Run: headless pygame with SDL's dummy video driver; simulated clock (each Clock.tick advances the game by its frame time, no real sleeping); random seed 0; keys injected as events and as key.get_pressed() state; no mouse input.
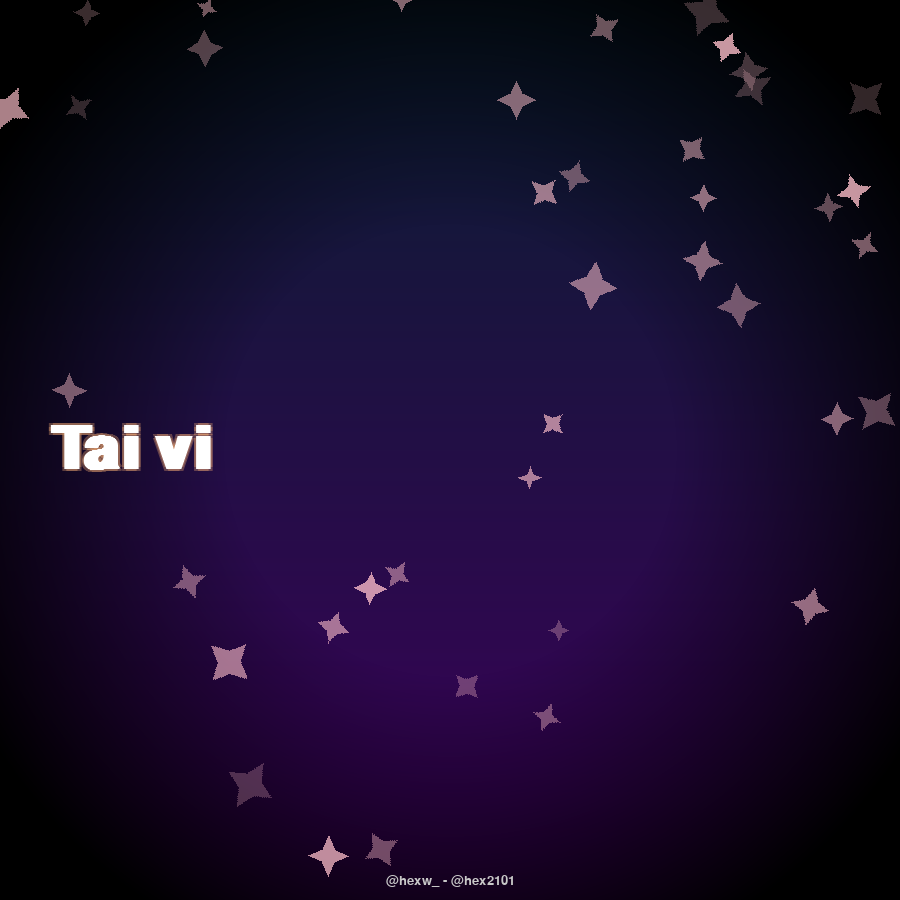
Frame 1 of 4 · flips 1–60 · no input
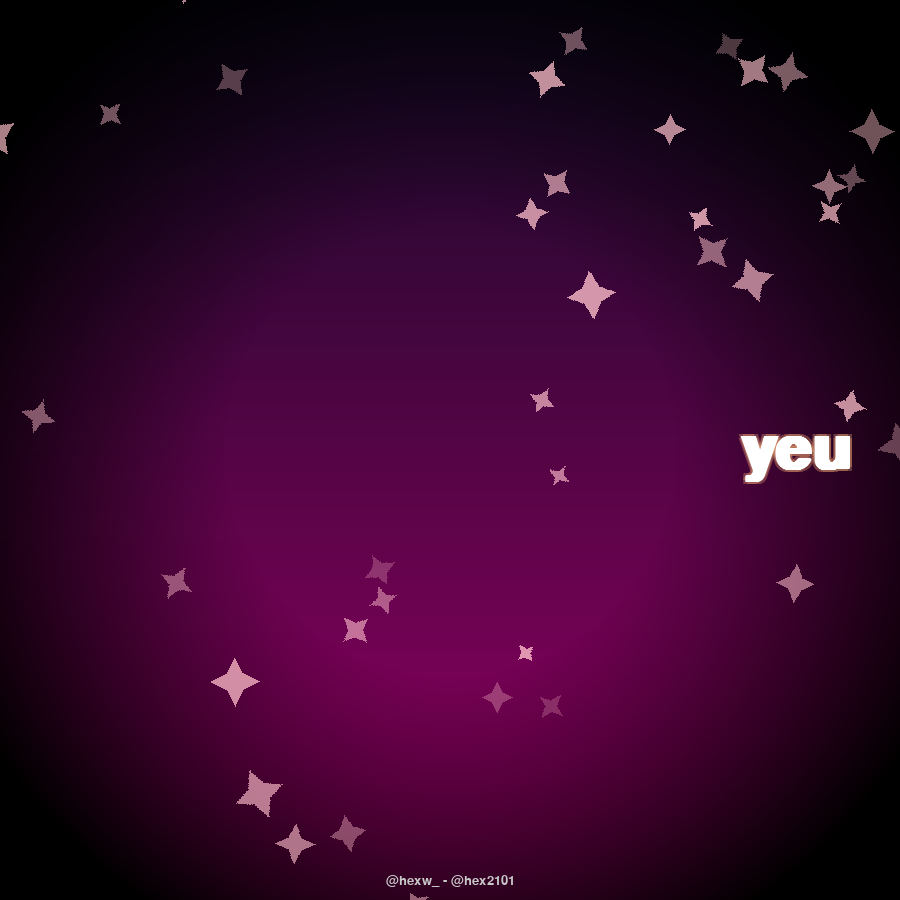
Frame 2 of 4 · flips 61–180 · tapped SPACE, RETURN · held RIGHT (→), D
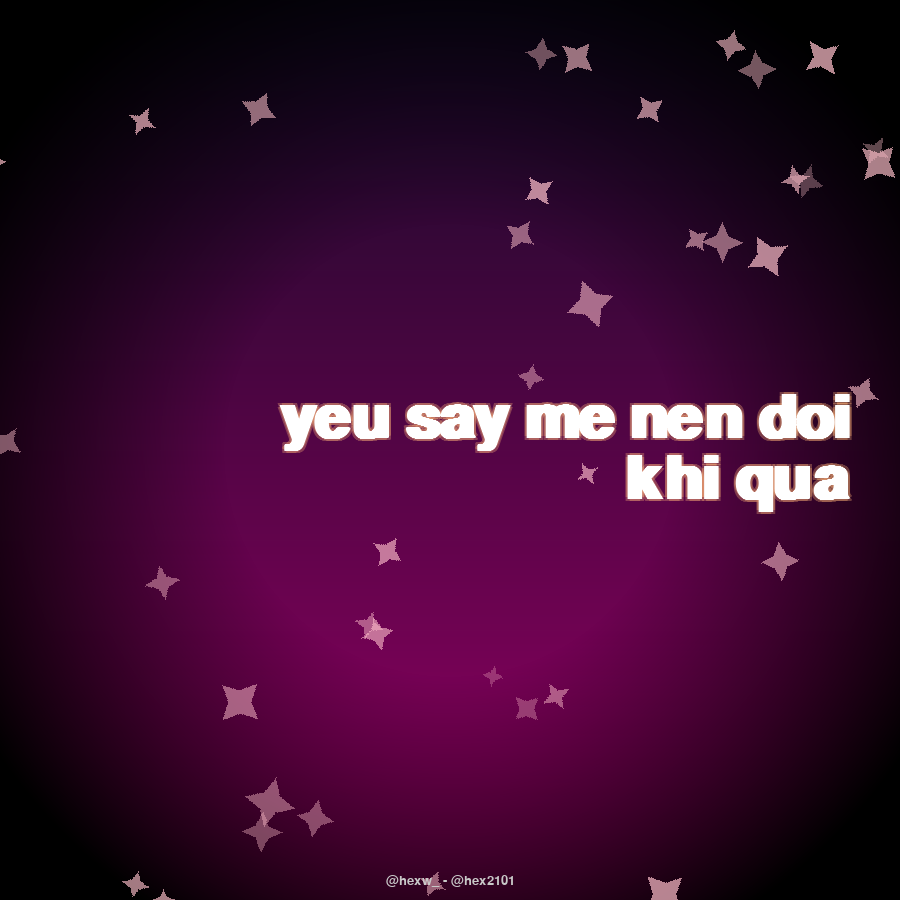
Frame 3 of 4 · flips 181–300 · held DOWN (↓), S
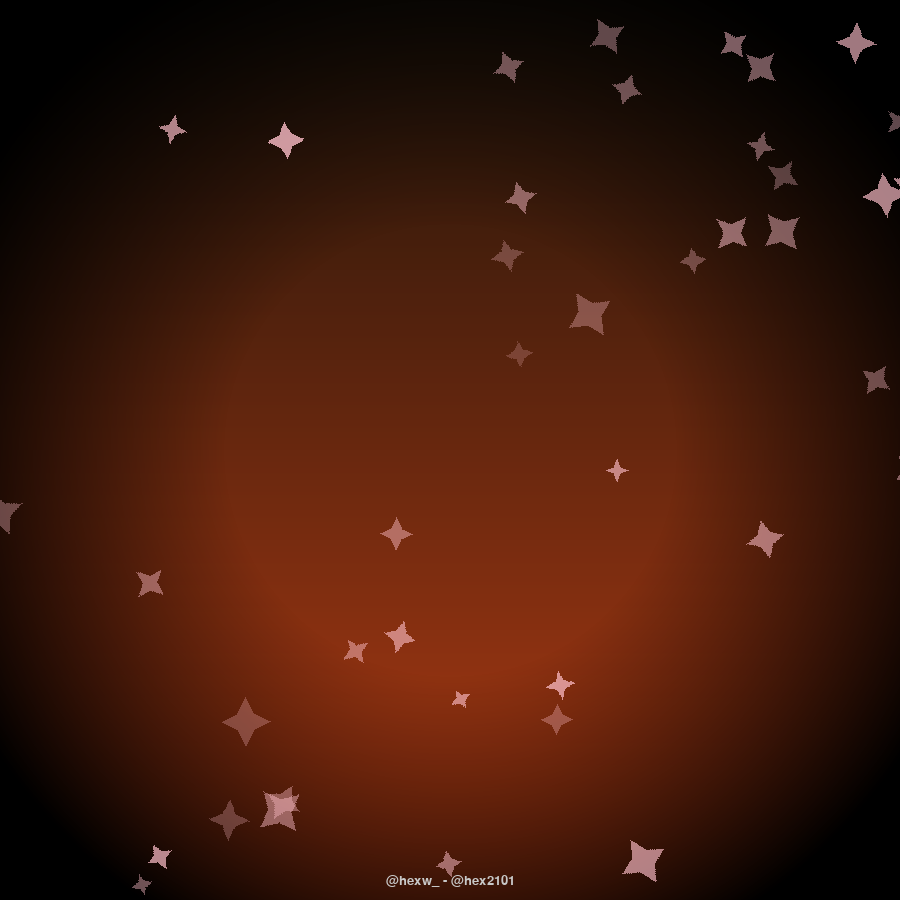
Frame 4 of 4 · flips 301–420 · held LEFT (←), A, UP (↑), W

The pygame program that drew these frames:

import pygame, sys, time, random, math

pygame.init()
WIDTH, HEIGHT = 900, 900
screen = pygame.display.set_mode((WIDTH, HEIGHT))
pygame.display.set_caption("STMTP")

font = pygame.font.SysFont("Arial", 90, bold=True)
logo_font = pygame.font.SysFont("Courier New", 20)

lyrics = [
    ("Tai vi anh thoi",0.3,0.4,"left"),
    ("yeu say me nen doi khi qua dai kho", 0.35, 0.65, 'right'),
    ("Nham mat o tho, anh khong muon lac vao trong noi dau nay", 0.25, 0.8, 'center'),
    ("Phia truoc bay gio ai dang nam chat ban tay cua em vay?", 0.25, 0.8, 'center'),
    ("Mong lung nhu 1 tro dua", 0.3, 0.8, 'left'),
    ("Anh xin gio tay rut lui thoi", 0.25, 0.8, 'right'),
    ("Trach ai bay gio day?", 0.2, 0.8, 'center'),
    ("Hexxed", 0.5, 0.8, 'center'),
    ("Chung ta khong thuoc ve nhau", 0.3, 1, 'left'),
    ("Chung ta khong thuoc ve nhau", 0.3, 1, 'center'),
    ("Chung ta khong thuoc ve nhau", 0.1, 0.2, 'right'),
    ("Em hay cu di ben nguoi ma em can", 0.3, 3, 'left'),
    (" ", 0.01, 1, 'center')
]

gradient_colors = [
    ((10, 30, 50), (60, 0, 90)),
    ((20, 10, 40), (150, 0, 100)),
    ((30, 20, 10), (180, 60, 20)),
    ((0, 20, 60), (0, 80, 180)),
    ((10, 0, 30), (90, 10, 120)),
    ((0, 10, 10), (20, 120, 100)),
    ((30, 10, 20), (120, 20, 60)),
    ((10, 10, 10), (60, 60, 60)),
    ((40, 0, 0), (180, 20, 20)),
    ((10, 10, 10), (30, 30, 30)),
]

BLACK = (0, 0, 0)
WHITE = (255, 255, 255)
GLOW_COLOR = (255, 180, 120)
LOGO_COLOR = (200, 200, 200)

# (### THAY ĐỔI ###: Hàm tạo vignette surface, chỉ gọi 1 lần)
def create_vignette_surface(width, height, vignette_strength=180, vignette_radius_ratio=0.5):
    vignette_surf = pygame.Surface((width, height), pygame.SRCALPHA)
    center_x, center_y = width / 2, height / 2
    max_radius = min(width, height) / 2
    inner_radius = max_radius * vignette_radius_ratio
    for y in range(height):
        for x in range(width):
            dist = math.hypot(x - center_x, y - center_y)
            if dist > inner_radius:
                alpha = int(vignette_strength * ((dist - inner_radius) / (max_radius - inner_radius)))
                alpha = min(alpha, 255)
            else:
                alpha = 0
            vignette_surf.set_at((x, y), (0, 0, 0, alpha))
    return vignette_surf

def draw_background_gradient(surface, color1, color2):
    for y in range(HEIGHT):
        ratio = y / HEIGHT
        r = int(color1[0] * (1 - ratio) + color2[0] * ratio)
        g = int(color1[1] * (1 - ratio) + color2[1] * ratio)
        b = int(color1[2] * (1 - ratio) + color2[2] * ratio)
        pygame.draw.line(surface, (r, g, b), (0, y), (WIDTH, y))

def wrap_text(text, font, max_width):
    words = text.split(' ')
    lines = []
    current_line = []
    current_width = 0
    for word in words:
        word_display = word + (' ' if current_line else '')
        word_width = font.size(word_display)[0]

        if not current_line or current_width + word_width <= max_width - 100:
            current_line.append(word)
            current_width += font.size(word + (' ' if len(current_line) > 1 else ''))[0]
        else:
            lines.append(" ".join(current_line))
            current_line = [word]
            current_width = font.size(word)[0]

    if current_line:
        lines.append(" ".join(current_line))
    return lines

def draw_text_simple_glow(surface, text, pos):
    x, y = pos
    glow = font.render(text, True, GLOW_COLOR)
    glow.set_alpha(80)
    text_main = font.render(text, True, WHITE)
    offsets = [(-2, -2), (2, -2), (-2, 2), (2, 2)]
    for off_x, off_y in offsets:
        surface.blit(glow, (x + off_x, y + off_y))
    surface.blit(text_main, (x, y))

class Sparkle:
    def __init__(self, x, y, size):
        self.x = x
        self.y = y
        self.size = size
        self.alpha = random.randint(80, 180)
        self.alpha_dir = random.choice([-1, 1]) * random.randint(2, 5)
        self.angle = random.randint(0, 360)
        self.rot_speed = random.uniform(-0.5, 0.5)
        self.speed_x = random.uniform(-0.3, 0.3)
        self.speed_y = random.uniform(-0.3, 0.3)

    def update_and_draw(self, surface):
        self.alpha += self.alpha_dir
        if not 50 < self.alpha < 200:
            self.alpha_dir *= -1
            self.alpha = max(50, min(200, self.alpha))

        self.angle = (self.angle + self.rot_speed) % 360
        self.x += self.speed_x
        self.y += self.speed_y
        if self.x < -self.size: self.x = WIDTH + self.size
        elif self.x > WIDTH + self.size: self.x = -self.size
        if self.y < -self.size: self.y = HEIGHT + self.size
        elif self.y > HEIGHT + self.size: self.y = -self.size

        color = (255, 192, 203, self.alpha)
        sparkle_surf_base = pygame.Surface((self.size*2.5, self.size*2.5), pygame.SRCALPHA)
        center_x, center_y = sparkle_surf_base.get_width() // 2, sparkle_surf_base.get_height() // 2
        points = [
            (center_x, center_y - self.size), (center_x + self.size // 3, center_y - self.size // 3),
            (center_x + self.size, center_y), (center_x + self.size // 3, center_y + self.size // 3),
            (center_x, center_y + self.size), (center_x - self.size // 3, center_y + self.size // 3),
            (center_x - self.size, center_y), (center_x - self.size // 3, center_y - self.size // 3),
        ]
        pygame.draw.polygon(sparkle_surf_base, color, points)
        rotated_surf = pygame.transform.rotate(sparkle_surf_base, self.angle)
        rot_rect = rotated_surf.get_rect(center=(self.x, self.y))
        surface.blit(rotated_surf, rot_rect)


line_index = 0
word_index = 0
last_word_update = 0
is_typing = True
is_waiting = False
wait_start_time = 0

sparkles = []
for _ in range(40):
    x = random.randint(0, WIDTH)
    y = random.randint(0, HEIGHT)
    size = random.randint(10, 25)
    sparkles.append(Sparkle(x, y, size))

clock = pygame.time.Clock()
running = True

pre_rendered_vignette = create_vignette_surface(WIDTH, HEIGHT, vignette_strength=180, vignette_radius_ratio=0.5)

while running:
    for event in pygame.event.get():
        if event.type == pygame.QUIT:
            running = False

    t = time.time()
    color1, color2 = gradient_colors[line_index % len(gradient_colors)]
    draw_background_gradient(screen, color1, color2)

    screen.blit(pre_rendered_vignette, (0, 0))

    for sp in sparkles:
        sp.update_and_draw(screen)

    if line_index < len(lyrics):
        line, word_delay, line_delay, alignment = lyrics[line_index]
        words_in_line = line.split(' ')

        if is_typing:
            if t - last_word_update > word_delay:
                if word_index < len(words_in_line):
                    word_index += 1
                    last_word_update = t
                else:
                    is_typing = False
                    is_waiting = True
                    wait_start_time = t

        if is_waiting:
            if t - wait_start_time > line_delay:
                is_waiting = False
                is_typing = True
                line_index = (line_index + 1) % len(lyrics)
                word_index = 0
                last_word_update = time.time()

        visible_words = words_in_line[:word_index]
        visible_text = " ".join(visible_words)

        if visible_text:
            wrapped = wrap_text(visible_text, font, WIDTH * 0.8)
            y_start = HEIGHT // 2 - (len(wrapped) * font.get_height()) // 2

            for row, line_text in enumerate(wrapped):
                text_surface = font.render(line_text, True, WHITE)
                text_width = text_surface.get_width()

                if alignment == 'center':
                    x_pos = WIDTH // 2 - text_width // 2
                elif alignment == 'left':
                    x_pos = 50
                elif alignment == 'right':
                    x_pos = WIDTH - text_width - 50
                else:
                    x_pos = WIDTH // 2 - text_width // 2

                y_pos = y_start + row * font.get_height()

                draw_text_simple_glow(screen, line_text, (x_pos, y_pos))

    logo_surface = logo_font.render("@hexw_ - @hex2101", True, LOGO_COLOR)
    logo_rect = logo_surface.get_rect(center=(WIDTH // 2, HEIGHT - 20))
    screen.blit(logo_surface, logo_rect)

    pygame.display.flip()
    clock.tick(60)

pygame.quit()
sys.exit()
